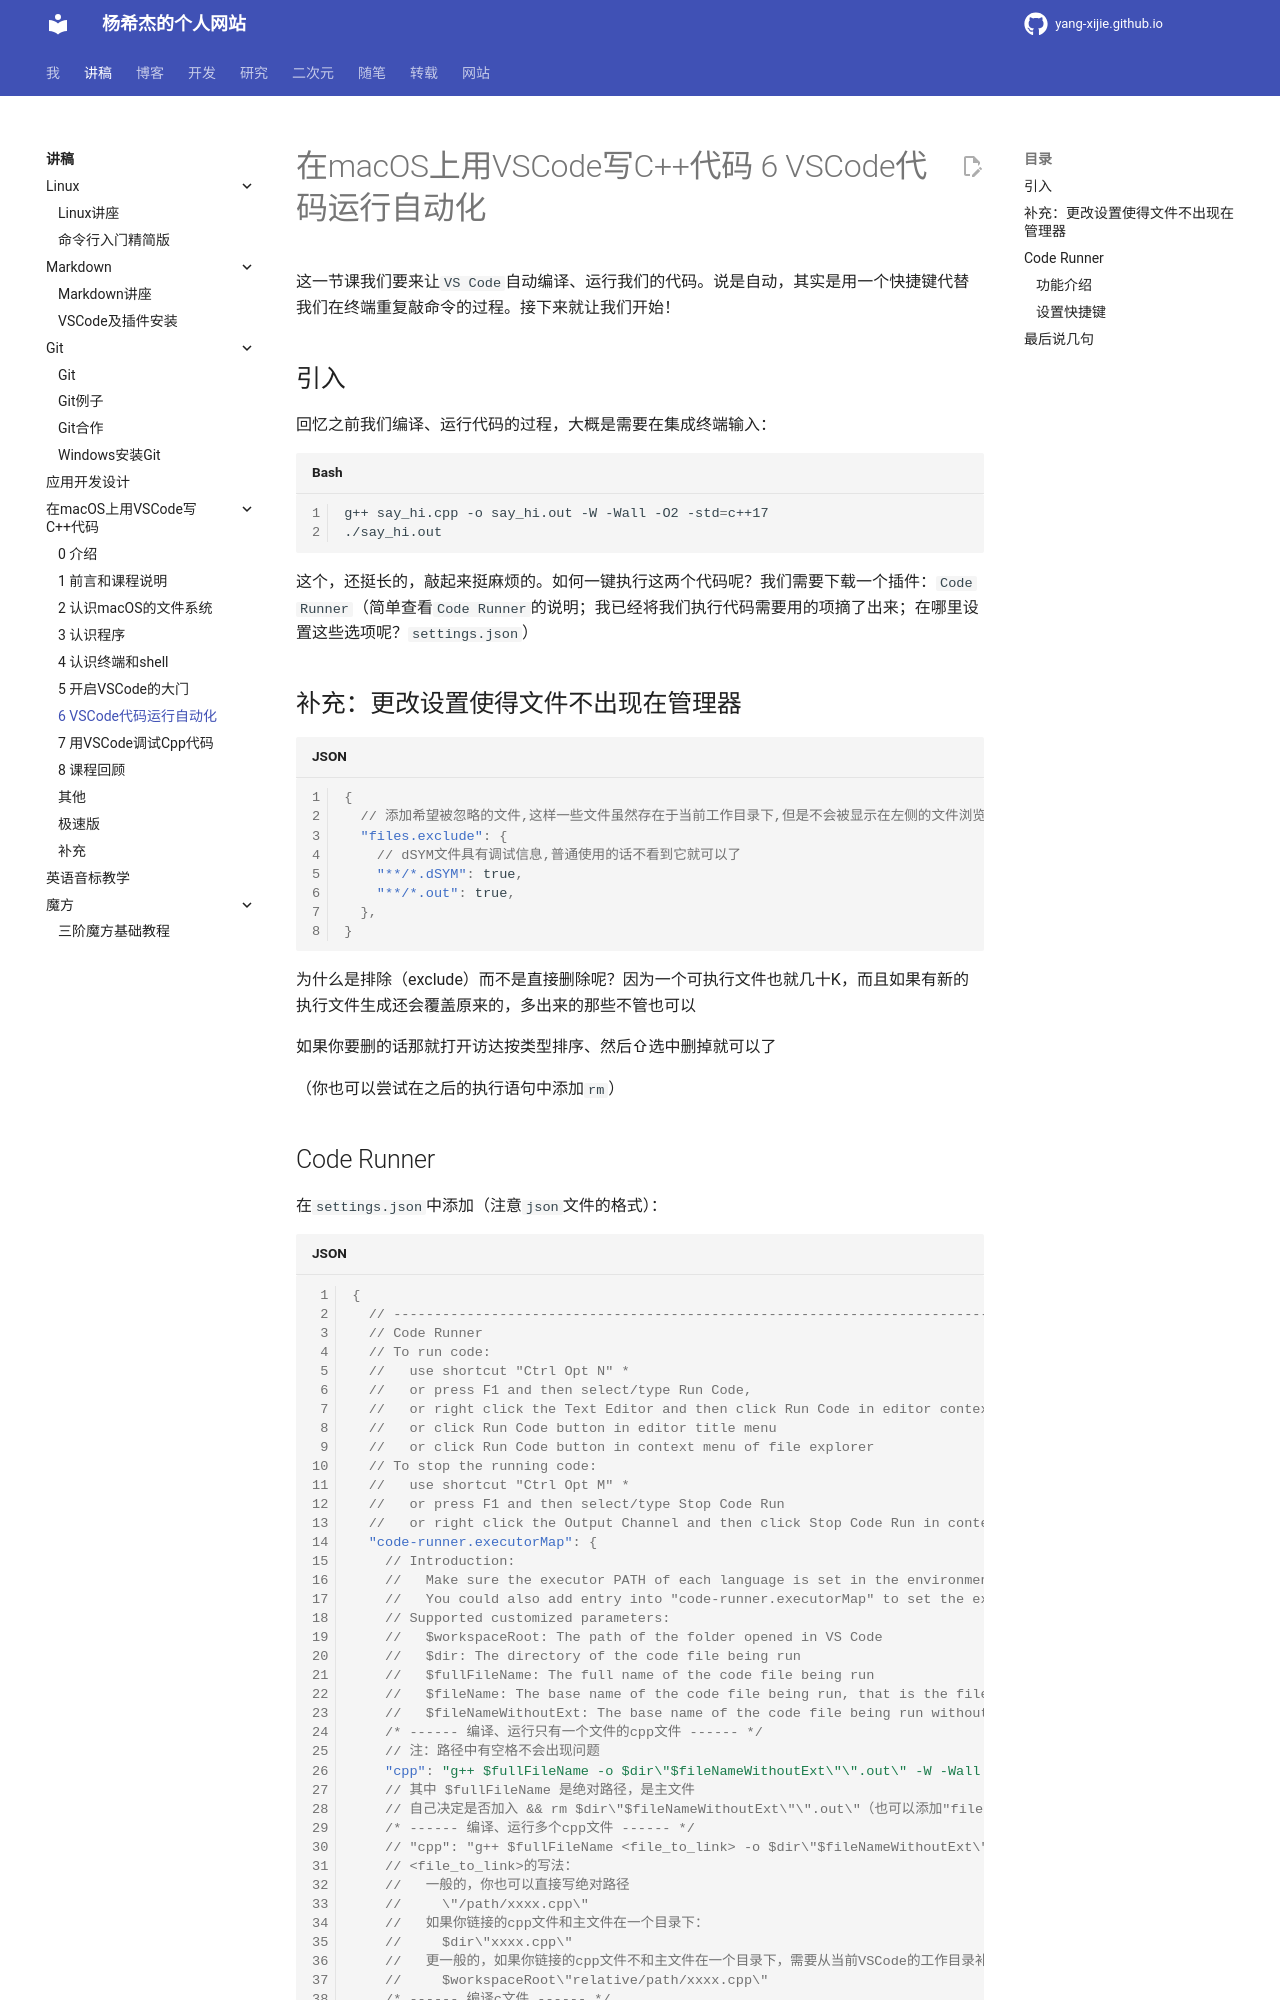

repository: Yang-Xijie/yang-xijie.github.io · page: LECTURE/vscode-cpp/6_VSCode代码运行自动化/index.html · generator: mkdocs

# 在macOS上用VSCode写C++代码 6 VSCode代码运行自动化

这一节课我们要来让`VS Code`自动编译、运行我们的代码。说是自动，其实是用一个快捷键代替我们在终端重复敲命令的过程。接下来就让我们开始！

## 引入

回忆之前我们编译、运行代码的过程，大概是需要在集成终端输入：

```bash
g++ say_hi.cpp -o say_hi.out -W -Wall -O2 -std=c++17
./say_hi.out
```

这个，还挺长的，敲起来挺麻烦的。如何一键执行这两个代码呢？我们需要下载一个插件：`Code Runner`（简单查看`Code Runner`的说明；我已经将我们执行代码需要用的项摘了出来；在哪里设置这些选项呢？`settings.json`）

## 补充：更改设置使得文件不出现在管理器

```json
{
  // 添加希望被忽略的文件,这样一些文件虽然存在于当前工作目录下,但是不会被显示在左侧的文件浏览器里
  "files.exclude": {
    // dSYM文件具有调试信息,普通使用的话不看到它就可以了
    "**/*.dSYM": true,
    "**/*.out": true,
  },
}
```

为什么是排除（exclude）而不是直接删除呢？因为一个可执行文件也就几十K，而且如果有新的执行文件生成还会覆盖原来的，多出来的那些不管也可以

如果你要删的话那就打开访达按类型排序、然后⇧选中删掉就可以了

（你也可以尝试在之后的执行语句中添加`rm`）
